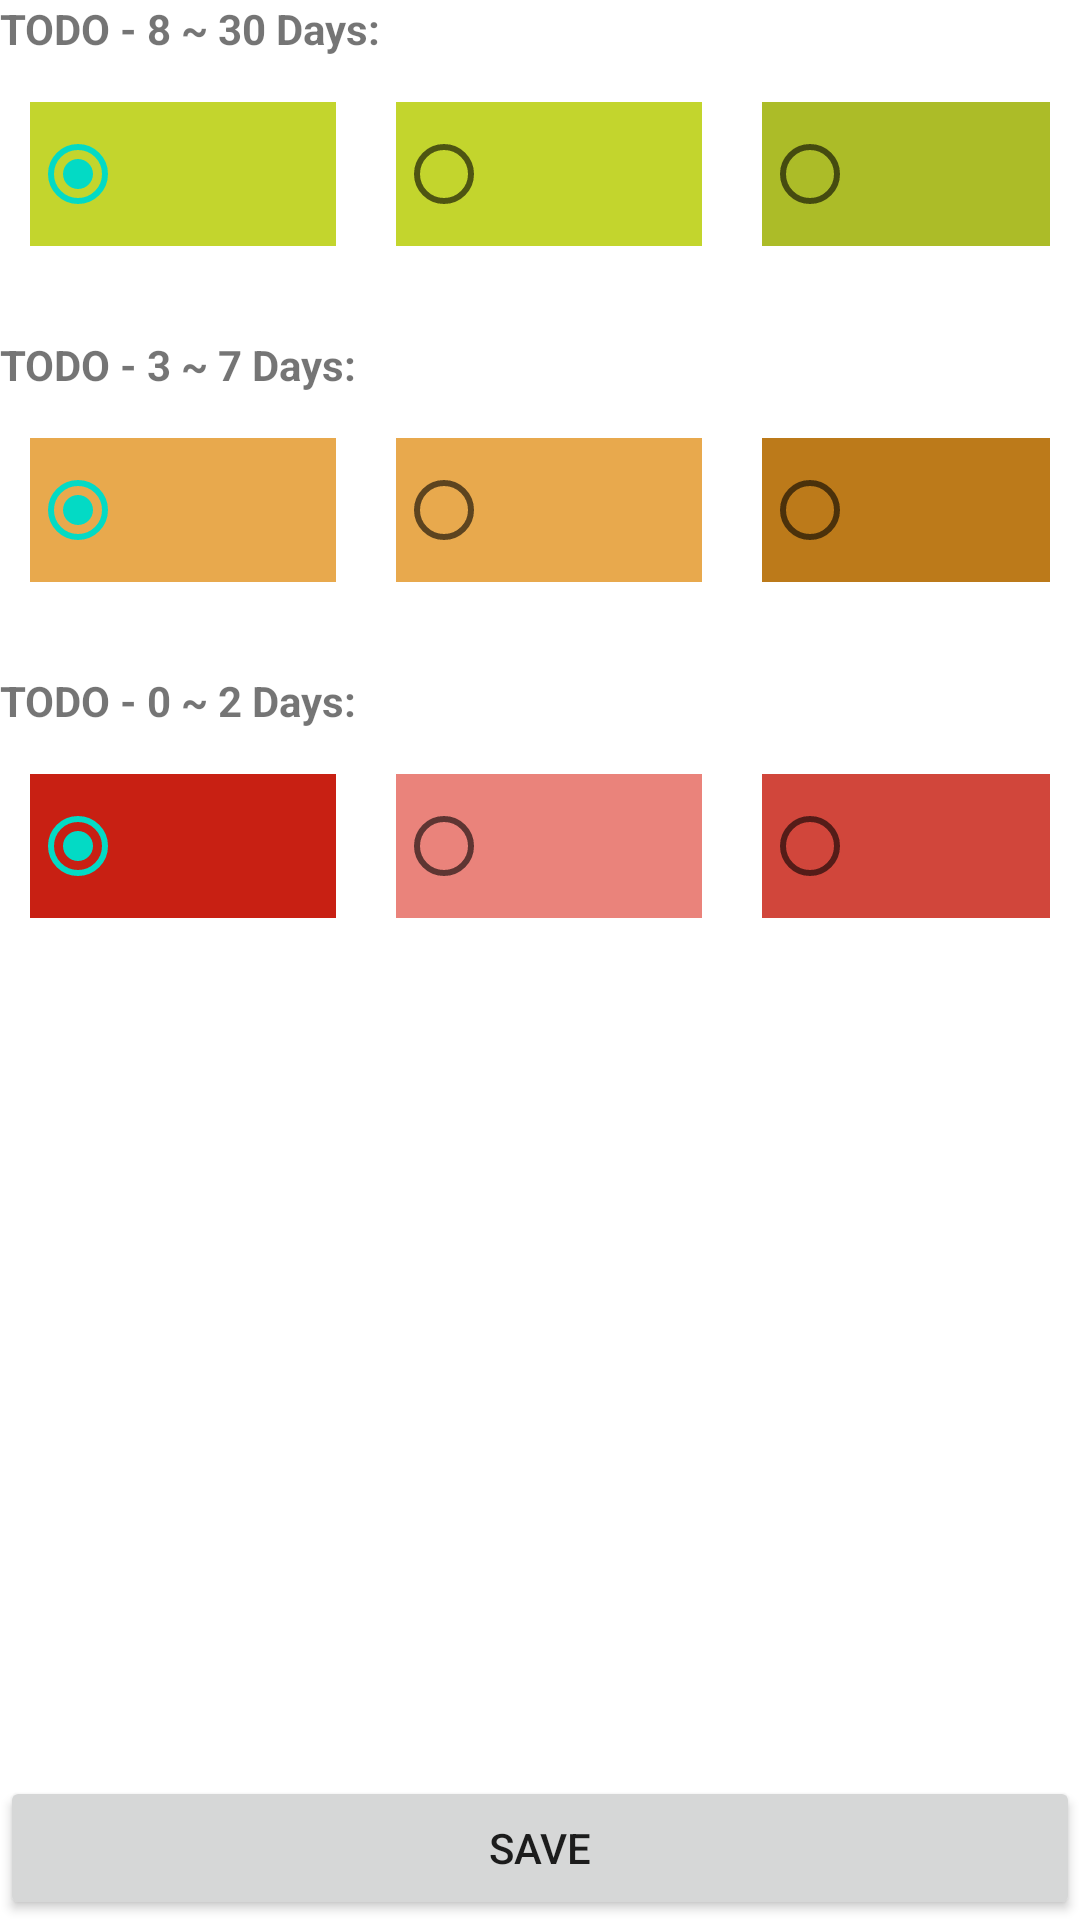

Android layout source for this screen:
<!-- AndroidManifest.xml: application theme KeepDoingProjectTheme -->
<!-- res/layout/activity_color.xml -->
<?xml version="1.0" encoding="utf-8"?>
<layout xmlns:android="http://schemas.android.com/apk/res/android">

    <LinearLayout
        android:id="@+id/color_activity"
        android:layout_width="match_parent"
        android:layout_height="match_parent"
        android:layout_margin="5dp"
        android:orientation="vertical">

        <ScrollView
            android:id="@+id/scrollView"
            android:layout_width="match_parent"
            android:layout_height="0dp"
            android:layout_weight="1"
            android:scrollbars="vertical">

            <LinearLayout
                android:layout_width="match_parent"
                android:layout_height="wrap_content"
                android:orientation="vertical">

                <TextView
                    android:id="@+id/textView"
                    android:layout_width="match_parent"
                    android:layout_height="wrap_content"
                    android:layout_marginBottom="15dp"
                    android:text="TODO - 8 ~ 30 Days:"
                    android:textSize="14sp"
                    android:textStyle="bold" />

                <RadioGroup
                    android:id="@+id/lowLevel"
                    android:layout_width="match_parent"
                    android:layout_height="wrap_content"
                    android:layout_marginBottom="30dp"
                    android:orientation="horizontal">

                    <RadioButton
                        android:id="@+id/lowLevel_1"
                        android:layout_width="wrap_content"
                        android:layout_height="wrap_content"
                        android:layout_marginLeft="10dp"
                        android:layout_marginRight="10dp"
                        android:background="@color/low_level_1"
                        android:checked="true"
                        android:gravity="center"
                        android:text="                     " />

                    <RadioButton
                        android:id="@+id/lowLevel_2"
                        android:layout_width="wrap_content"
                        android:layout_height="wrap_content"
                        android:layout_marginLeft="10dp"
                        android:layout_marginRight="10dp"
                        android:background="@color/low_level_2"
                        android:gravity="center"
                        android:text="                     " />

                    <RadioButton
                        android:id="@+id/lowLevel_3"
                        android:layout_width="wrap_content"
                        android:layout_height="wrap_content"
                        android:layout_marginLeft="10dp"
                        android:layout_marginRight="10dp"
                        android:background="@color/low_level_3"
                        android:gravity="center"
                        android:text="                     " />
                </RadioGroup>


                <TextView
                    android:id="@+id/textView1"
                    android:layout_width="match_parent"
                    android:layout_height="wrap_content"
                    android:layout_marginBottom="15dp"
                    android:text="TODO - 3 ~ 7 Days:"
                    android:textSize="14sp"
                    android:textStyle="bold" />

                <RadioGroup
                    android:id="@+id/mediumLevel"
                    android:layout_width="match_parent"
                    android:layout_height="wrap_content"
                    android:layout_marginBottom="30dp"
                    android:orientation="horizontal">

                    <RadioButton
                        android:id="@+id/mediumLevel_1"
                        android:layout_width="wrap_content"
                        android:layout_height="wrap_content"
                        android:layout_marginLeft="10dp"
                        android:layout_marginRight="10dp"
                        android:background="@color/medium_level_1"
                        android:checked="true"
                        android:gravity="center"
                        android:text="                     " />

                    <RadioButton
                        android:id="@+id/mediumLevel_2"
                        android:layout_width="wrap_content"
                        android:layout_height="wrap_content"
                        android:layout_marginLeft="10dp"
                        android:layout_marginRight="10dp"
                        android:background="@color/medium_level_2"
                        android:gravity="center"
                        android:text="                     " />

                    <RadioButton
                        android:id="@+id/mediumLevel_3"
                        android:layout_width="wrap_content"
                        android:layout_height="wrap_content"
                        android:layout_marginLeft="10dp"
                        android:layout_marginRight="10dp"
                        android:background="@color/medium_level_3"
                        android:gravity="center"
                        android:text="                     " />
                </RadioGroup>

                <TextView
                    android:id="@+id/textView2"
                    android:layout_width="match_parent"
                    android:layout_height="wrap_content"
                    android:layout_marginBottom="15dp"
                    android:text="TODO - 0 ~ 2 Days:"
                    android:textSize="14sp"
                    android:textStyle="bold" />

                <RadioGroup
                    android:id="@+id/highLevel"
                    android:layout_width="match_parent"
                    android:layout_height="wrap_content"
                    android:layout_marginBottom="30dp"
                    android:orientation="horizontal">

                    <RadioButton
                        android:id="@+id/highLevel_1"
                        android:layout_width="wrap_content"
                        android:layout_height="wrap_content"
                        android:layout_marginLeft="10dp"
                        android:layout_marginRight="10dp"
                        android:background="@color/high_level_1"
                        android:checked="true"
                        android:gravity="center"
                        android:text="                     " />

                    <RadioButton
                        android:id="@+id/highLevel_2"
                        android:layout_width="wrap_content"
                        android:layout_height="wrap_content"
                        android:layout_marginLeft="10dp"
                        android:layout_marginRight="10dp"
                        android:background="@color/high_level_2"
                        android:gravity="center"
                        android:text="                     " />

                    <RadioButton
                        android:id="@+id/highLevel_3"
                        android:layout_width="wrap_content"
                        android:layout_height="wrap_content"
                        android:layout_marginLeft="10dp"
                        android:layout_marginRight="10dp"
                        android:background="@color/high_level_3"
                        android:gravity="center"
                        android:text="                     " />
                </RadioGroup>
            </LinearLayout>
        </ScrollView>

        <Button
            android:id="@+id/save"
            android:layout_width="match_parent"
            android:layout_height="wrap_content"
            android:text="Save" />
    </LinearLayout>
</layout>
<!-- resources referenced by this layout -->
<resources>
  <color name="high_level_1">#C82013</color>
  <color name="high_level_2">#EA837B</color>
  <color name="high_level_3">#D1463B</color>
  <color name="low_level_1">#C3D52D</color>
  <color name="low_level_2">#C3D52D</color>
  <color name="low_level_3">#ACBC28</color>
  <color name="medium_level_1">#E8A94D</color>
  <color name="medium_level_2">#E8A94D</color>
  <color name="medium_level_3">#BC7A1A</color>
  <style name="KeepDoingProjectTheme" parent="Theme.MaterialComponents.DayNight.DarkActionBar">
          
          <item name="colorPrimary">@color/blue</item>
          <item name="colorPrimaryVariant">@color/purple_700</item>
          <item name="colorOnPrimary">@color/white</item>
          
          <item name="colorSecondary">@color/teal_200</item>
          <item name="colorSecondaryVariant">@color/teal_700</item>
          <item name="colorOnSecondary">@color/black</item>
          
          <item name="android:statusBarColor" tools:targetApi="l">?attr/colorPrimaryVariant</item>
          
      </style>
  <color name="blue">#1D8A9C</color>
  <color name="purple_700">#FF3700B3</color>
  <color name="white">#FFFFFFFF</color>
  <color name="teal_200">#FF03DAC5</color>
  <color name="teal_700">#FF018786</color>
  <color name="black">#FF000000</color>
</resources>
